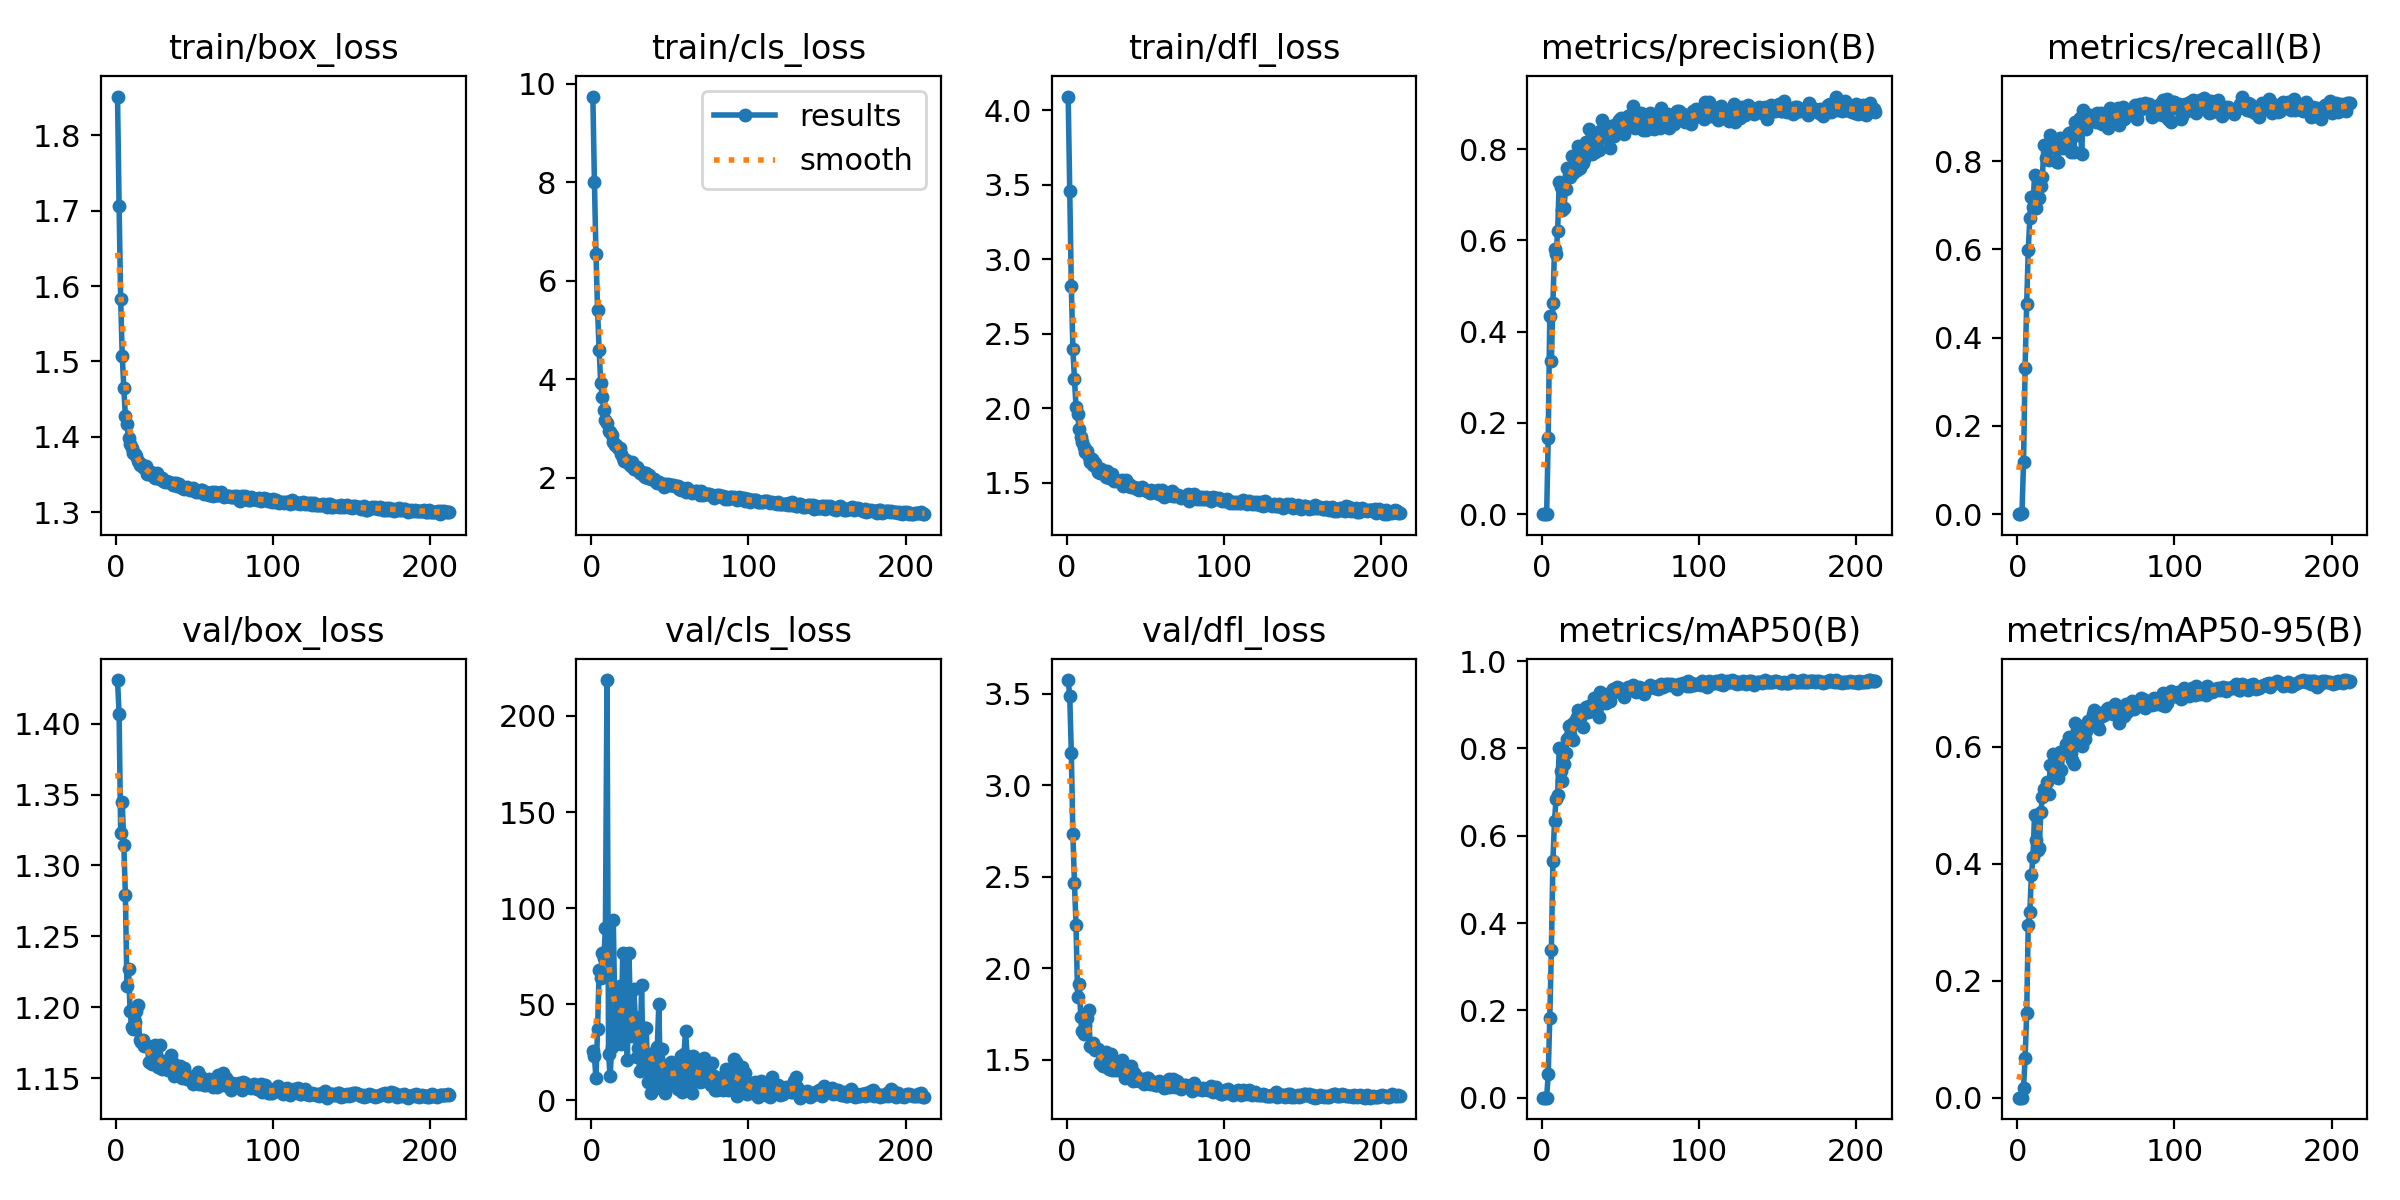

Source data for this figure (header and first rows):
epoch, train/box_loss, train/cls_loss, train/dfl_loss, metrics/precision(B), metrics/recall(B), metrics/mAP50(B), metrics/mAP50-95(B), val/box_loss, val/cls_loss, val/dfl_loss, lr/pg0, lr/pg1, lr/pg2
1, 1.852, 9.74, 4.093, 0, 0, 0, 0, 1.431, 25.53, 3.576, 0.0002285, 0.0002285, 0.0002285
2, 1.706, 8.006, 3.461, 0, 0, 0, 0, 1.407, 22.84, 3.489, 0.0004626, 0.0004626, 0.0004626
3, 1.583, 6.538, 2.822, 5e-05, 0.0018, 2e-05, 1e-05, 1.323, 11.47, 3.177, 0.0006951, 0.0006951, 0.0006951
4, 1.508, 5.401, 2.398, 0.1667, 0.1185, 0.05327, 0.01707, 1.345, 37.14, 2.734, 0.0007069, 0.0007069, 0.0007069
5, 1.465, 4.588, 2.195, 0.4351, 0.3323, 0.1831, 0.06748, 1.315, 67.61, 2.465, 0.0007046, 0.0007046, 0.0007046
6, 1.428, 3.932, 2.008, 0.335, 0.4767, 0.3375, 0.1442, 1.279, 63.69, 2.236, 0.0007022, 0.0007022, 0.0007022
7, 1.417, 3.647, 1.959, 0.4631, 0.5982, 0.5425, 0.2954, 1.215, 76.88, 1.843, 0.0006999, 0.0006999, 0.0006999
8, 1.399, 3.387, 1.861, 0.5806, 0.6706, 0.6344, 0.3182, 1.227, 73.86, 1.915, 0.0006975, 0.0006975, 0.0006975
9, 1.39, 3.169, 1.806, 0.5694, 0.7185, 0.6836, 0.3807, 1.197, 89.77, 1.735, 0.0006951, 0.0006951, 0.0006951
10, 1.385, 3.107, 1.77, 0.6206, 0.6953, 0.6926, 0.4108, 1.186, 218.7, 1.655, 0.0006928, 0.0006928, 0.0006928
11, 1.378, 2.948, 1.74, 0.7291, 0.7691, 0.8013, 0.4839, 1.185, 23.93, 1.642, 0.0006904, 0.0006904, 0.0006904
12, 1.377, 2.931, 1.707, 0.7162, 0.6946, 0.7477, 0.4411, 1.19, 12.51, 1.689, 0.0006881, 0.0006881, 0.0006881
13, 1.374, 2.861, 1.715, 0.6667, 0.7169, 0.7245, 0.4229, 1.197, 27.79, 1.729, 0.0006857, 0.0006857, 0.0006857
14, 1.368, 2.736, 1.67, 0.6702, 0.7165, 0.7631, 0.4274, 1.202, 93.98, 1.771, 0.0006834, 0.0006834, 0.0006834
15, 1.363, 2.665, 1.641, 0.7131, 0.7442, 0.7887, 0.4888, 1.177, 45.23, 1.573, 0.000681, 0.000681, 0.000681
16, 1.364, 2.671, 1.657, 0.758, 0.7642, 0.8208, 0.5138, 1.175, 33.38, 1.567, 0.0006787, 0.0006787, 0.0006787
17, 1.359, 2.602, 1.622, 0.7435, 0.8373, 0.8518, 0.5273, 1.177, 31.83, 1.591, 0.0006763, 0.0006763, 0.0006763
18, 1.358, 2.6, 1.631, 0.74, 0.8075, 0.8296, 0.522, 1.173, 59.23, 1.551, 0.0006739, 0.0006739, 0.0006739
19, 1.361, 2.485, 1.609, 0.7861, 0.8043, 0.8555, 0.54, 1.173, 29.32, 1.561, 0.0006716, 0.0006716, 0.0006716
20, 1.351, 2.405, 1.569, 0.7471, 0.802, 0.8185, 0.5201, 1.173, 76.64, 1.557, 0.0006692, 0.0006692, 0.0006692
21, 1.351, 2.338, 1.568, 0.7564, 0.8606, 0.8627, 0.5696, 1.161, 45.18, 1.482, 0.0006669, 0.0006669, 0.0006669
22, 1.353, 2.361, 1.589, 0.7545, 0.8383, 0.8717, 0.5662, 1.16, 38.38, 1.477, 0.0006645, 0.0006645, 0.0006645
23, 1.351, 2.321, 1.565, 0.8074, 0.8332, 0.8881, 0.5873, 1.16, 21.2, 1.467, 0.0006622, 0.0006622, 0.0006622
24, 1.346, 2.271, 1.557, 0.7596, 0.8477, 0.878, 0.5639, 1.167, 76.47, 1.516, 0.0006598, 0.0006598, 0.0006598
25, 1.345, 2.235, 1.539, 0.7999, 0.7986, 0.8731, 0.5534, 1.174, 41.29, 1.544, 0.0006574, 0.0006574, 0.0006574
26, 1.352, 2.312, 1.579, 0.7697, 0.7975, 0.8489, 0.5465, 1.164, 33.23, 1.486, 0.0006551, 0.0006551, 0.0006551
27, 1.345, 2.173, 1.532, 0.7779, 0.8527, 0.8858, 0.5911, 1.158, 57.95, 1.448, 0.0006527, 0.0006527, 0.0006527
28, 1.344, 2.175, 1.542, 0.8165, 0.8402, 0.8949, 0.5601, 1.174, 43.42, 1.533, 0.0006504, 0.0006504, 0.0006504
29, 1.345, 2.212, 1.556, 0.8119, 0.83, 0.884, 0.5935, 1.156, 22.6, 1.442, 0.000648, 0.000648, 0.000648
30, 1.341, 2.177, 1.511, 0.8454, 0.8412, 0.8976, 0.5936, 1.162, 27.39, 1.48, 0.0006457, 0.0006457, 0.0006457
31, 1.34, 2.092, 1.517, 0.8164, 0.8546, 0.8971, 0.6052, 1.157, 15.42, 1.444, 0.0006433, 0.0006433, 0.0006433
32, 1.341, 2.109, 1.509, 0.7889, 0.8589, 0.8848, 0.5892, 1.156, 60, 1.448, 0.000641, 0.000641, 0.000641
33, 1.34, 2.055, 1.511, 0.8331, 0.8649, 0.9151, 0.6168, 1.156, 18.47, 1.441, 0.0006386, 0.0006386, 0.0006386
34, 1.339, 2.027, 1.509, 0.7934, 0.8213, 0.8903, 0.5902, 1.159, 37.56, 1.457, 0.0006362, 0.0006362, 0.0006362
35, 1.339, 2.09, 1.516, 0.805, 0.8656, 0.8918, 0.5772, 1.166, 37.49, 1.5, 0.0006339, 0.0006339, 0.0006339
36, 1.336, 1.996, 1.477, 0.7994, 0.8209, 0.8714, 0.5699, 1.161, 9.427, 1.46, 0.0006315, 0.0006315, 0.0006315
37, 1.338, 2.053, 1.488, 0.8397, 0.8894, 0.9292, 0.6405, 1.152, 23.99, 1.402, 0.0006292, 0.0006292, 0.0006292
38, 1.339, 1.976, 1.515, 0.864, 0.8588, 0.9216, 0.6289, 1.154, 3.962, 1.42, 0.0006268, 0.0006268, 0.0006268
39, 1.334, 1.969, 1.478, 0.8455, 0.8792, 0.9222, 0.6289, 1.156, 24.21, 1.437, 0.0006245, 0.0006245, 0.0006245
40, 1.337, 1.984, 1.493, 0.8258, 0.898, 0.9107, 0.6059, 1.155, 24.87, 1.441, 0.0006221, 0.0006221, 0.0006221
41, 1.335, 1.91, 1.473, 0.8507, 0.8168, 0.905, 0.6021, 1.158, 10.42, 1.464, 0.0006197, 0.0006197, 0.0006197
42, 1.332, 1.905, 1.471, 0.8228, 0.9163, 0.925, 0.6353, 1.15, 27.61, 1.386, 0.0006174, 0.0006174, 0.0006174
43, 1.331, 1.923, 1.468, 0.802, 0.8771, 0.9085, 0.6131, 1.157, 50.21, 1.428, 0.000615, 0.000615, 0.000615
44, 1.333, 1.887, 1.465, 0.8514, 0.8728, 0.9284, 0.6276, 1.154, 6.547, 1.411, 0.0006127, 0.0006127, 0.0006127
45, 1.333, 1.873, 1.457, 0.8457, 0.9053, 0.9356, 0.6435, 1.149, 26.81, 1.387, 0.0006103, 0.0006103, 0.0006103
46, 1.33, 1.807, 1.449, 0.8286, 0.9045, 0.9281, 0.644, 1.15, 14.08, 1.385, 0.000608, 0.000608, 0.000608
47, 1.329, 1.881, 1.462, 0.8551, 0.8994, 0.9323, 0.645, 1.151, 4.058, 1.391, 0.0006056, 0.0006056, 0.0006056
48, 1.331, 1.851, 1.473, 0.8554, 0.9029, 0.94, 0.6555, 1.15, 12.13, 1.397, 0.0006033, 0.0006033, 0.0006033
49, 1.331, 1.884, 1.454, 0.864, 0.8968, 0.9394, 0.6631, 1.146, 18.2, 1.37, 0.0006009, 0.0006009, 0.0006009
50, 1.329, 1.859, 1.453, 0.8685, 0.8881, 0.9361, 0.6554, 1.149, 8.259, 1.377, 0.0005985, 0.0005985, 0.0005985
51, 1.327, 1.863, 1.446, 0.8422, 0.9091, 0.9329, 0.6393, 1.151, 19.7, 1.399, 0.0005962, 0.0005962, 0.0005962
52, 1.328, 1.845, 1.447, 0.8328, 0.8892, 0.9169, 0.6304, 1.154, 15.36, 1.401, 0.0005938, 0.0005938, 0.0005938
53, 1.327, 1.831, 1.432, 0.8527, 0.9099, 0.9333, 0.6586, 1.146, 13.33, 1.37, 0.0005915, 0.0005915, 0.0005915
54, 1.329, 1.827, 1.454, 0.8646, 0.8839, 0.9365, 0.6523, 1.151, 13.87, 1.385, 0.0005891, 0.0005891, 0.0005891
55, 1.329, 1.829, 1.437, 0.8738, 0.8894, 0.9399, 0.6549, 1.147, 6.089, 1.374, 0.0005868, 0.0005868, 0.0005868
56, 1.325, 1.779, 1.439, 0.8647, 0.896, 0.9348, 0.6559, 1.145, 14.37, 1.363, 0.0005844, 0.0005844, 0.0005844
57, 1.327, 1.751, 1.439, 0.8792, 0.8925, 0.9374, 0.664, 1.145, 23.23, 1.361, 0.000582, 0.000582, 0.000582
58, 1.325, 1.793, 1.45, 0.8953, 0.8745, 0.9451, 0.6659, 1.146, 4.421, 1.363, 0.0005797, 0.0005797, 0.0005797
59, 1.323, 1.769, 1.422, 0.846, 0.9206, 0.9405, 0.6604, 1.149, 24.28, 1.383, 0.0005773, 0.0005773, 0.0005773
60, 1.323, 1.715, 1.43, 0.8547, 0.8977, 0.9295, 0.6583, 1.147, 36.24, 1.372, 0.000575, 0.000575, 0.000575
... 152 more rows
